The GitHub repository Natdan24/Explainable-Machine-Learning-coursework contains a labelled image folder "fruits-360_abbrev" with 16 categories: golden apple, Granny Smith apple, red apple, avocado, banana, clementine, pink grapefruit, red mango, nectarine, red onion, white onion, orange, peach, pear, pomegranate, tomato. Examples follow, each with its label.

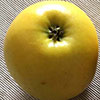
Label: golden apple

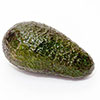
Label: avocado

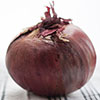
Label: red onion

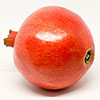
Label: pomegranate

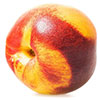
Label: nectarine

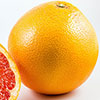
Label: pink grapefruit
